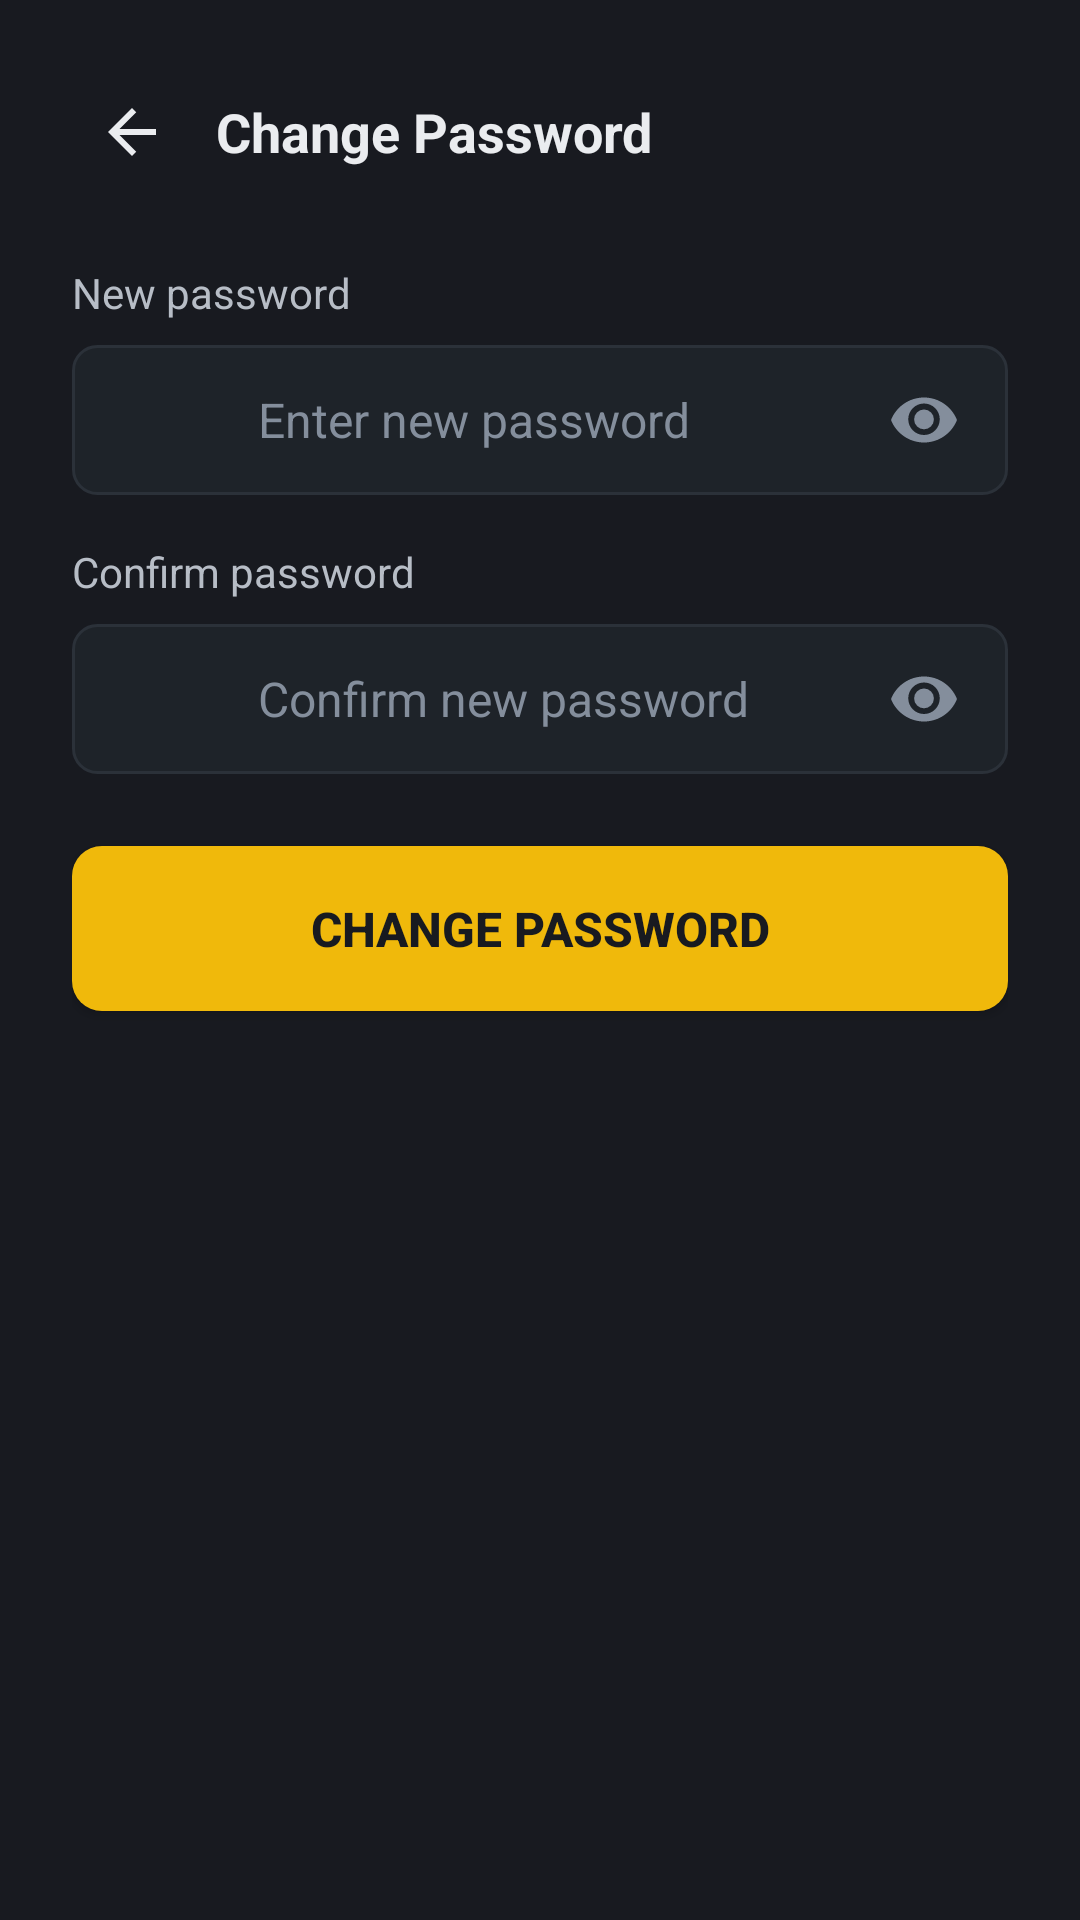

This screen was rendered from an Android layout file. Write that file and the resources it references.
<!-- AndroidManifest.xml: application theme Theme.MyApplication -->
<!-- res/layout/change_password_activity.xml -->
<?xml version="1.0" encoding="utf-8"?>
<ScrollView xmlns:android="http://schemas.android.com/apk/res/android"
    xmlns:app="http://schemas.android.com/apk/res-auto"
    android:layout_width="match_parent"
    android:layout_height="match_parent"
    android:background="#181a20"
    android:fillViewport="true">

    <LinearLayout
        android:layout_width="match_parent"
        android:layout_height="wrap_content"
        android:orientation="vertical"
        android:padding="24dp">

        <LinearLayout
            android:layout_width="match_parent"
            android:layout_height="wrap_content"
            android:gravity="center_vertical"
            android:orientation="horizontal">

            <ImageButton
                android:id="@+id/change_password_back"
                android:layout_width="40dp"
                android:layout_height="40dp"
                android:background="?attr/selectableItemBackgroundBorderless"
                android:padding="8dp"
                android:src="@drawable/ic_arrow_back"
                android:tint="#eaecef" />

            <TextView
                android:layout_width="match_parent"
                android:layout_height="wrap_content"
                android:paddingStart="8dp"
                android:text="Change Password"
                android:textColor="#eaecef"
                android:textSize="18sp"
                android:textStyle="bold" />
        </LinearLayout>

        <TextView
            android:id="@+id/change_password_error"
            android:layout_width="match_parent"
            android:layout_height="wrap_content"
            android:layout_marginTop="16dp"
            android:textColor="#f6465d"
            android:textSize="12sp"
            android:visibility="gone" />

        <TextView
            android:layout_width="match_parent"
            android:layout_height="wrap_content"
            android:layout_marginTop="24dp"
            android:text="New password"
            android:textColor="#b7bdc6"
            android:textSize="14sp" />

        <RelativeLayout
            android:layout_width="match_parent"
            android:layout_height="50dp"
            android:layout_marginTop="8dp"
            android:background="@drawable/edit_text_transition">

            <EditText
                android:id="@+id/change_password"
                android:layout_width="match_parent"
                android:layout_height="wrap_content"
                android:layout_centerVertical="true"
                android:layout_marginStart="14dp"
                android:layout_toEndOf="@+id/change_password_icon"
                android:background="@android:color/transparent"
                android:hint="Enter new password"
                android:inputType="textPassword"
                android:padding="14dp"
                android:textColor="#eaecef"
                android:textColorHint="#848e9c"
                android:textSize="16sp" />

            <ImageView
                android:id="@+id/change_password_icon"
                android:layout_width="20dp"
                android:layout_height="20dp"
                android:layout_centerVertical="true"
                android:layout_marginStart="14dp"
                android:src="@drawable/ic_lock"
                app:tint="#848e9c" />

            <ImageButton
                android:id="@+id/toggle_change_password"
                android:layout_width="24dp"
                android:layout_height="24dp"
                android:layout_alignParentEnd="true"
                android:layout_centerVertical="true"
                android:layout_marginEnd="16dp"
                android:background="?attr/selectableItemBackgroundBorderless"
                android:src="@drawable/ic_eye" />
        </RelativeLayout>

        <TextView
            android:layout_width="match_parent"
            android:layout_height="wrap_content"
            android:layout_marginTop="16dp"
            android:text="Confirm password"
            android:textColor="#b7bdc6"
            android:textSize="14sp" />

        <RelativeLayout
            android:layout_width="match_parent"
            android:layout_height="50dp"
            android:layout_marginTop="8dp"
            android:background="@drawable/edit_text_transition">

            <EditText
                android:id="@+id/change_password_confirm"
                android:layout_width="match_parent"
                android:layout_height="wrap_content"
                android:layout_centerVertical="true"
                android:layout_marginStart="14dp"
                android:layout_toEndOf="@+id/change_password_confirm_icon"
                android:background="@android:color/transparent"
                android:hint="Confirm new password"
                android:inputType="textPassword"
                android:padding="14dp"
                android:textColor="#eaecef"
                android:textColorHint="#848e9c"
                android:textSize="16sp" />

            <ImageView
                android:id="@+id/change_password_confirm_icon"
                android:layout_width="20dp"
                android:layout_height="20dp"
                android:layout_centerVertical="true"
                android:layout_marginStart="14dp"
                android:src="@drawable/ic_lock"
                app:tint="#848e9c" />

            <ImageButton
                android:id="@+id/toggle_change_password_confirm"
                android:layout_width="24dp"
                android:layout_height="24dp"
                android:layout_alignParentEnd="true"
                android:layout_centerVertical="true"
                android:layout_marginEnd="16dp"
                android:background="?attr/selectableItemBackgroundBorderless"
                android:src="@drawable/ic_eye" />
        </RelativeLayout>

        <Button
            android:id="@+id/change_password_btn"
            android:layout_width="match_parent"
            android:layout_height="55dp"
            android:layout_marginTop="24dp"
            android:background="@drawable/btn_yellow_rounded"
            android:text="Change Password"
            android:textColor="#181a20"
            android:textSize="16sp"
            android:textStyle="bold" />

    </LinearLayout>
</ScrollView>
<!-- resources referenced by this layout -->
<resources>
  <!-- drawable btn_yellow_rounded (drawable) -->
  <shape xmlns:android="http://schemas.android.com/apk/res/android"
      android:shape="rectangle">
      <solid android:color="#f0b90b" />
      <corners android:radius="10dp" />
  </shape>
  <!-- drawable edit_text_transition (drawable) -->
  <transition xmlns:android="http://schemas.android.com/apk/res/android">
      <item android:drawable="@drawable/edit_text_background" />
      <item android:drawable="@drawable/edit_text_bg_focus" />
  </transition>
  <!-- drawable ic_arrow_back (drawable) -->
  <?xml version="1.0" encoding="utf-8"?>
  <vector xmlns:android="http://schemas.android.com/apk/res/android"
      android:width="24dp"
      android:height="24dp"
      android:viewportWidth="24"
      android:viewportHeight="24"
      android:tint="#eaecef">
      <path
          android:fillColor="@android:color/white"
          android:pathData="M20,11H7.83l5.59,-5.59L12,4l-8,8 8,8 1.41,-1.41L7.83,13H20v-2z"/>
  </vector>
  <!-- drawable ic_eye (drawable) -->
  <vector xmlns:android="http://schemas.android.com/apk/res/android"
      android:width="24dp"
      android:height="24dp"
      android:viewportWidth="24"
      android:viewportHeight="24">
  
      
      <path
          android:name="eye"
          android:fillColor="#848e9c"
          android:pathData="M12,4.5
                            C7,4.5 2.73,7.61 1,12
                            c1.73,4.39 6,7.5 11,7.5
                            s9.27,-3.11 11,-7.5
                            c-1.73,-4.39 -6,-7.5 -11,-7.5z
  
                            M12,17
                            c-2.9,0 -5.25,-2.35 -5.25,-5.25
                            S9.1,6.5 12,6.5
                            s5.25,2.35 5.25,5.25
                            S14.9,17 12,17z"/>
  
      
      <path
          android:name="pupil"
          android:fillColor="#848e9c"
          android:pathData="M12,8.5
                            a3.25,3.25 0 1,0 0,6.6
                            a3.25,3.25 0 1,0 0,-6.6z"/>
  
      
      <group android:translateX="1" android:translateY="0">
          <path
              android:name="slash_shadow"
              android:strokeColor="#1E2329"
              android:strokeWidth="2"
              android:strokeLineCap="round"
              android:pathData="M2.9,2.3 L21,20.1"
              android:trimPathEnd="0" />
      </group>
  
      
      <path
          android:name="slash"
          android:strokeColor="#848e9c"
          android:strokeWidth="2"
          android:strokeLineCap="round"
          android:pathData="M3,3 L21,21"
          android:trimPathEnd="0" />
  </vector>
  <style name="Theme.MyApplication" parent="Theme.Material3.Dark.NoActionBar">
  
  
          <item name="colorPrimary">#f0b90b</item>
          <item name="colorOnPrimary">#181a20</item>
  
          <item name="colorSurface">#1e2329</item>
          <item name="colorOnSurface">#ffffff</item>
          <item name="android:windowBackground">#181a20</item>
  
          <item name="colorPrimaryContainer">#2b3139</item>
          <item name="colorOnPrimaryContainer">#f0b90b</item>
  
  
          <item name="android:statusBarColor">#181a20</item>
          <item name="android:navigationBarColor">#181a20</item>
  
          <item name="android:windowLightStatusBar">false</item>
          <item name="android:windowLightNavigationBar">false</item>
  
  
      </style>
  <!-- drawable edit_text_background (drawable) -->
  <?xml version="1.0" encoding="utf-8"?>
  <shape xmlns:android="http://schemas.android.com/apk/res/android">
      <solid android:color="#1e2329" />
      <stroke android:width="1dp" android:color="#2b3139" />
      <corners android:radius="8dp" />
  </shape>
  <!-- drawable edit_text_bg_focus (drawable) -->
  <?xml version="1.0" encoding="utf-8"?>
  <shape xmlns:android="http://schemas.android.com/apk/res/android">
      <solid android:color="#1e2329" />
      <stroke android:width="1dp" android:color="#f0b90b" />
      <corners android:radius="8dp" />
  </shape>
</resources>
